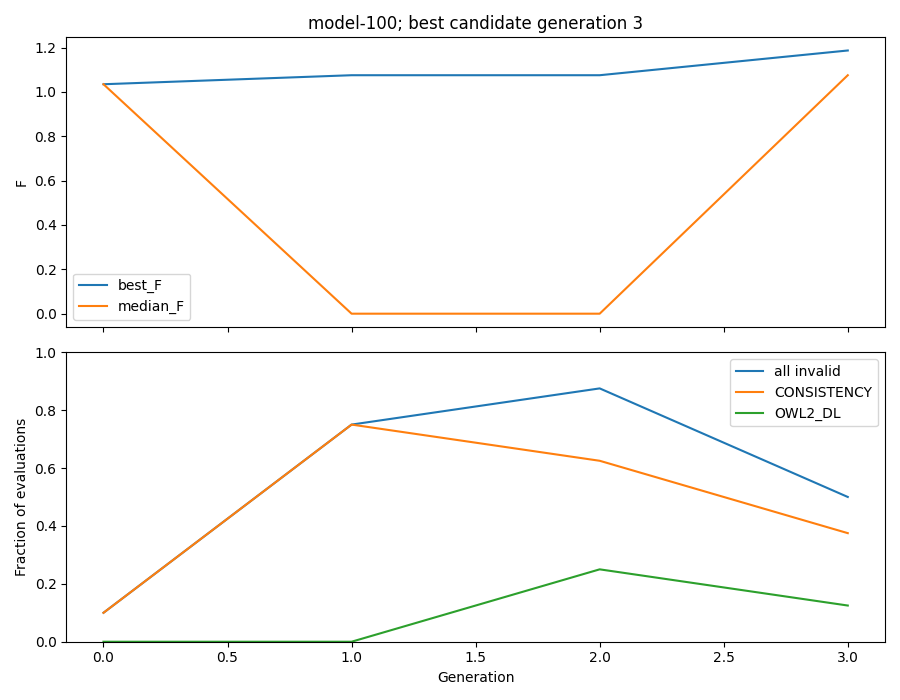

Data behind this chart, as committed beside it:
generation, best_F, median_F, best_candidate_generation, invalid_fraction, invalid_CONSISTENCY, invalid_OWL2_DL
0, 1.035, 1.035, 3, 0.1, 0.1, 0
1, 1.075, 0.0, 3, 0.75, 0.75, 0
2, 1.075, 0.0, 3, 0.875, 0.625, 0.25
3, 1.187, 1.075, 3, 0.5, 0.375, 0.125
